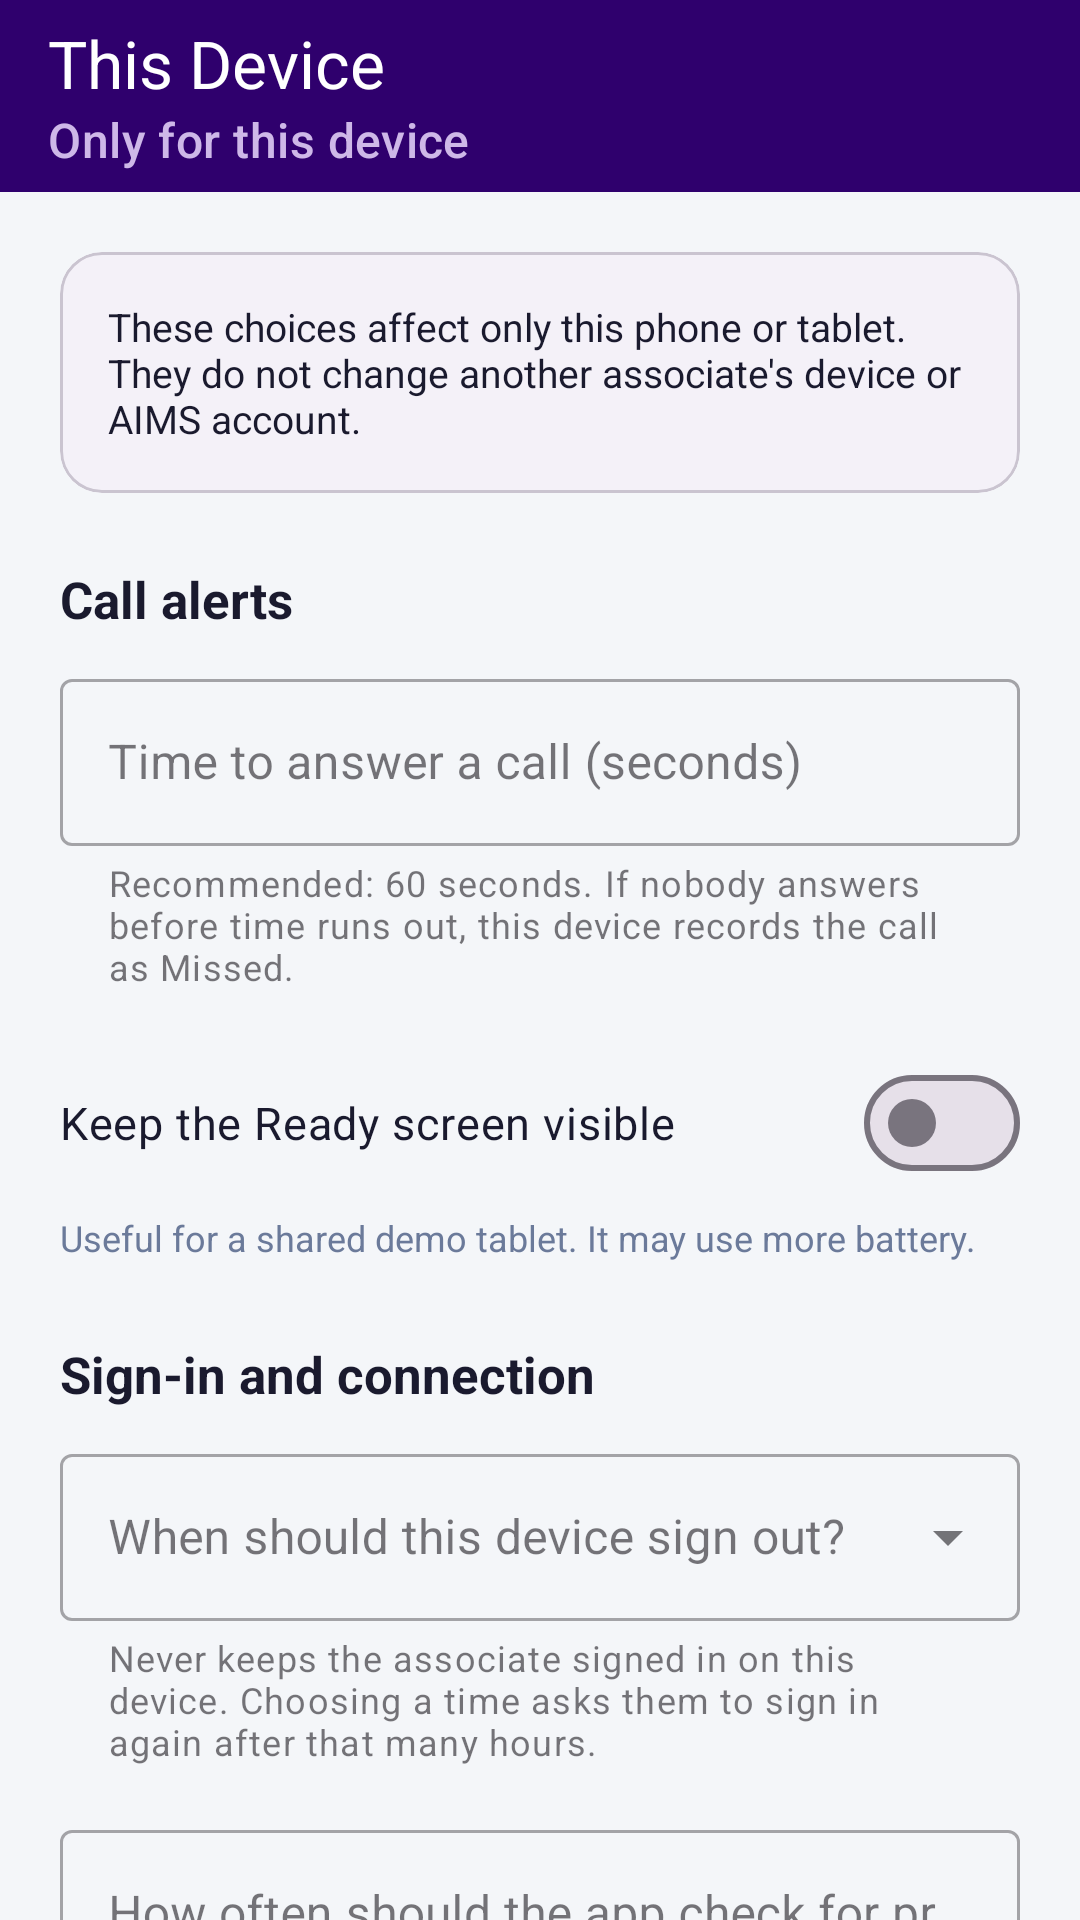

Android layout source for this screen:
<!-- AndroidManifest.xml: activity theme Theme.ESLCallApp.History -->
<!-- res/layout/activity_device_settings.xml -->
<?xml version="1.0" encoding="utf-8"?>
<LinearLayout xmlns:android="http://schemas.android.com/apk/res/android"
    xmlns:app="http://schemas.android.com/apk/res-auto"
    android:layout_width="match_parent"
    android:layout_height="match_parent"
    android:background="@color/background"
    android:orientation="vertical">

    <com.google.android.material.appbar.MaterialToolbar
        android:id="@+id/toolbar"
        android:layout_width="match_parent"
        android:layout_height="?attr/actionBarSize"
        android:background="@color/brand_primary"
        app:navigationIcon="@drawable/ic_arrow_back"
        app:navigationIconTint="@color/white"
        app:subtitle="Only for this device"
        app:subtitleTextColor="#CEB8E8"
        app:title="This Device"
        app:titleTextColor="@color/white" />

    <androidx.core.widget.NestedScrollView
        android:layout_width="match_parent"
        android:layout_height="0dp"
        android:layout_weight="1"
        android:fillViewport="true">

        <LinearLayout
            android:layout_width="match_parent"
            android:layout_height="wrap_content"
            android:orientation="vertical"
            android:paddingStart="@dimen/screen_horizontal_padding"
            android:paddingTop="@dimen/screen_vertical_padding"
            android:paddingEnd="@dimen/screen_horizontal_padding"
            android:paddingBottom="32dp">

            <com.google.android.material.card.MaterialCardView
                android:layout_width="match_parent"
                android:layout_height="wrap_content"
                app:cardBackgroundColor="@color/soft_surface"
                app:cardCornerRadius="14dp"
                app:cardElevation="0dp">

                <TextView
                    android:layout_width="match_parent"
                    android:layout_height="wrap_content"
                    android:padding="16dp"
                    android:text="These choices affect only this phone or tablet. They do not change another associate's device or AIMS account."
                    android:textColor="@color/text_primary"
                    android:textSize="13sp" />
            </com.google.android.material.card.MaterialCardView>

            <TextView
                android:layout_width="wrap_content"
                android:layout_height="wrap_content"
                android:layout_marginTop="24dp"
                android:layout_marginBottom="10dp"
                android:text="Call alerts"
                android:textColor="@color/text_primary"
                android:textSize="17sp"
                android:textStyle="bold" />

            <com.google.android.material.textfield.TextInputLayout
                style="@style/Widget.MaterialComponents.TextInputLayout.OutlinedBox"
                android:layout_width="match_parent"
                android:layout_height="wrap_content"
                android:hint="Time to answer a call (seconds)"
                app:helperText="Recommended: 60 seconds. If nobody answers before time runs out, this device records the call as Missed.">

                <com.google.android.material.textfield.TextInputEditText
                    android:id="@+id/etAlertTimeout"
                    android:layout_width="match_parent"
                    android:layout_height="wrap_content"
                    android:inputType="number" />
            </com.google.android.material.textfield.TextInputLayout>

            <com.google.android.material.materialswitch.MaterialSwitch
                android:id="@+id/switchKeepScreenOn"
                android:layout_width="match_parent"
                android:layout_height="wrap_content"
                android:layout_marginTop="16dp"
                android:minHeight="56dp"
                android:text="Keep the Ready screen visible"
                android:textColor="@color/text_primary"
                android:textSize="15sp" />

            <TextView
                android:layout_width="match_parent"
                android:layout_height="wrap_content"
                android:layout_marginTop="2dp"
                android:text="Useful for a shared demo tablet. It may use more battery."
                android:textColor="@color/text_secondary"
                android:textSize="12sp" />

            <TextView
                android:layout_width="wrap_content"
                android:layout_height="wrap_content"
                android:layout_marginTop="26dp"
                android:layout_marginBottom="10dp"
                android:text="Sign-in and connection"
                android:textColor="@color/text_primary"
                android:textSize="17sp"
                android:textStyle="bold" />

            <com.google.android.material.textfield.TextInputLayout
                style="@style/Widget.MaterialComponents.TextInputLayout.OutlinedBox.ExposedDropdownMenu"
                android:layout_width="match_parent"
                android:layout_height="wrap_content"
                android:hint="When should this device sign out?"
                app:helperText="Never keeps the associate signed in on this device. Choosing a time asks them to sign in again after that many hours.">

                <com.google.android.material.textfield.MaterialAutoCompleteTextView
                    android:id="@+id/dropdownSessionTimeout"
                    android:layout_width="match_parent"
                    android:layout_height="wrap_content"
                    android:inputType="none" />
            </com.google.android.material.textfield.TextInputLayout>

            <com.google.android.material.textfield.TextInputLayout
                style="@style/Widget.MaterialComponents.TextInputLayout.OutlinedBox"
                android:layout_width="match_parent"
                android:layout_height="wrap_content"
                android:layout_marginTop="16dp"
                android:hint="How often should the app check for problems?"
                app:helperText="Recommended: every 300 seconds (5 minutes). Checking more often finds connection problems sooner but uses more battery and data.">

                <com.google.android.material.textfield.TextInputEditText
                    android:id="@+id/etAuthPollInterval"
                    android:layout_width="match_parent"
                    android:layout_height="wrap_content"
                    android:inputType="number" />
            </com.google.android.material.textfield.TextInputLayout>

            <Button
                android:id="@+id/btnRestoreRecommended"
                style="@style/Widget.Material3.Button.OutlinedButton"
                android:layout_width="match_parent"
                android:layout_height="52dp"
                android:layout_marginTop="24dp"
                android:text="Restore recommended values" />

            <Button
                android:id="@+id/btnSaveDeviceSettings"
                android:layout_width="match_parent"
                android:layout_height="56dp"
                android:layout_marginTop="12dp"
                android:backgroundTint="@color/action_primary"
                android:text="Save choices"
                android:textColor="@color/white" />
        </LinearLayout>
    </androidx.core.widget.NestedScrollView>
</LinearLayout>
<!-- resources referenced by this layout -->
<resources>
  <color name="action_primary">#2F006D</color>
  <color name="background">#F4F6F9</color>
  <color name="brand_primary">#2F006D</color>
  <color name="soft_surface">#F4F1F8</color>
  <color name="text_primary">#1A1A2E</color>
  <color name="text_secondary">#6B7A9A</color>
  <color name="white">#FFFFFFFF</color>
  <dimen name="screen_horizontal_padding">20dp</dimen>
  <dimen name="screen_vertical_padding">20dp</dimen>
  <style name="Theme.ESLCallApp.History" parent="Theme.Material3.DayNight.NoActionBar">
          <item name="colorPrimary">@color/primary</item>
          <item name="android:statusBarColor">@color/brand_primary</item>
          <item name="android:windowBackground">@color/background</item>
      </style>
  <color name="primary">#2F006D</color>
</resources>
